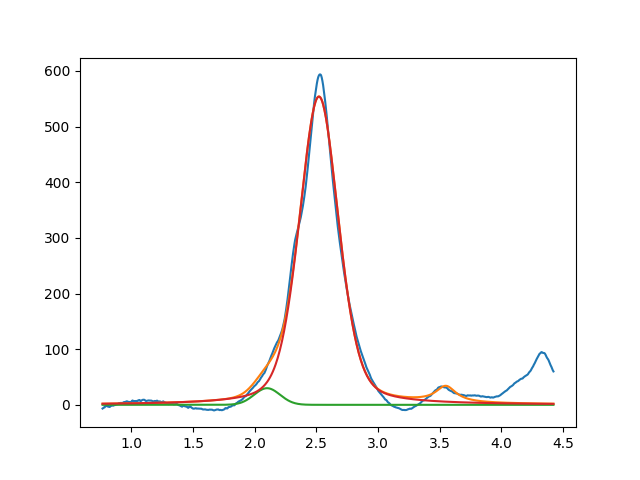

The data file committed next to this chart (first rows):
2.099999999999999645e+00, 2.987638813566215390e+01, 2.471893197430955202e-01, 9.999999999999998890e-01
2.520452604681439279e+00, 5.539637699452480319e+02, 3.752637121853467650e-01, 6.812562128251331561e-01
3.549999999999999378e+00, 2.856717722387422498e+01, 1.999999999999999833e-01, 1.707873592514610124e-15
